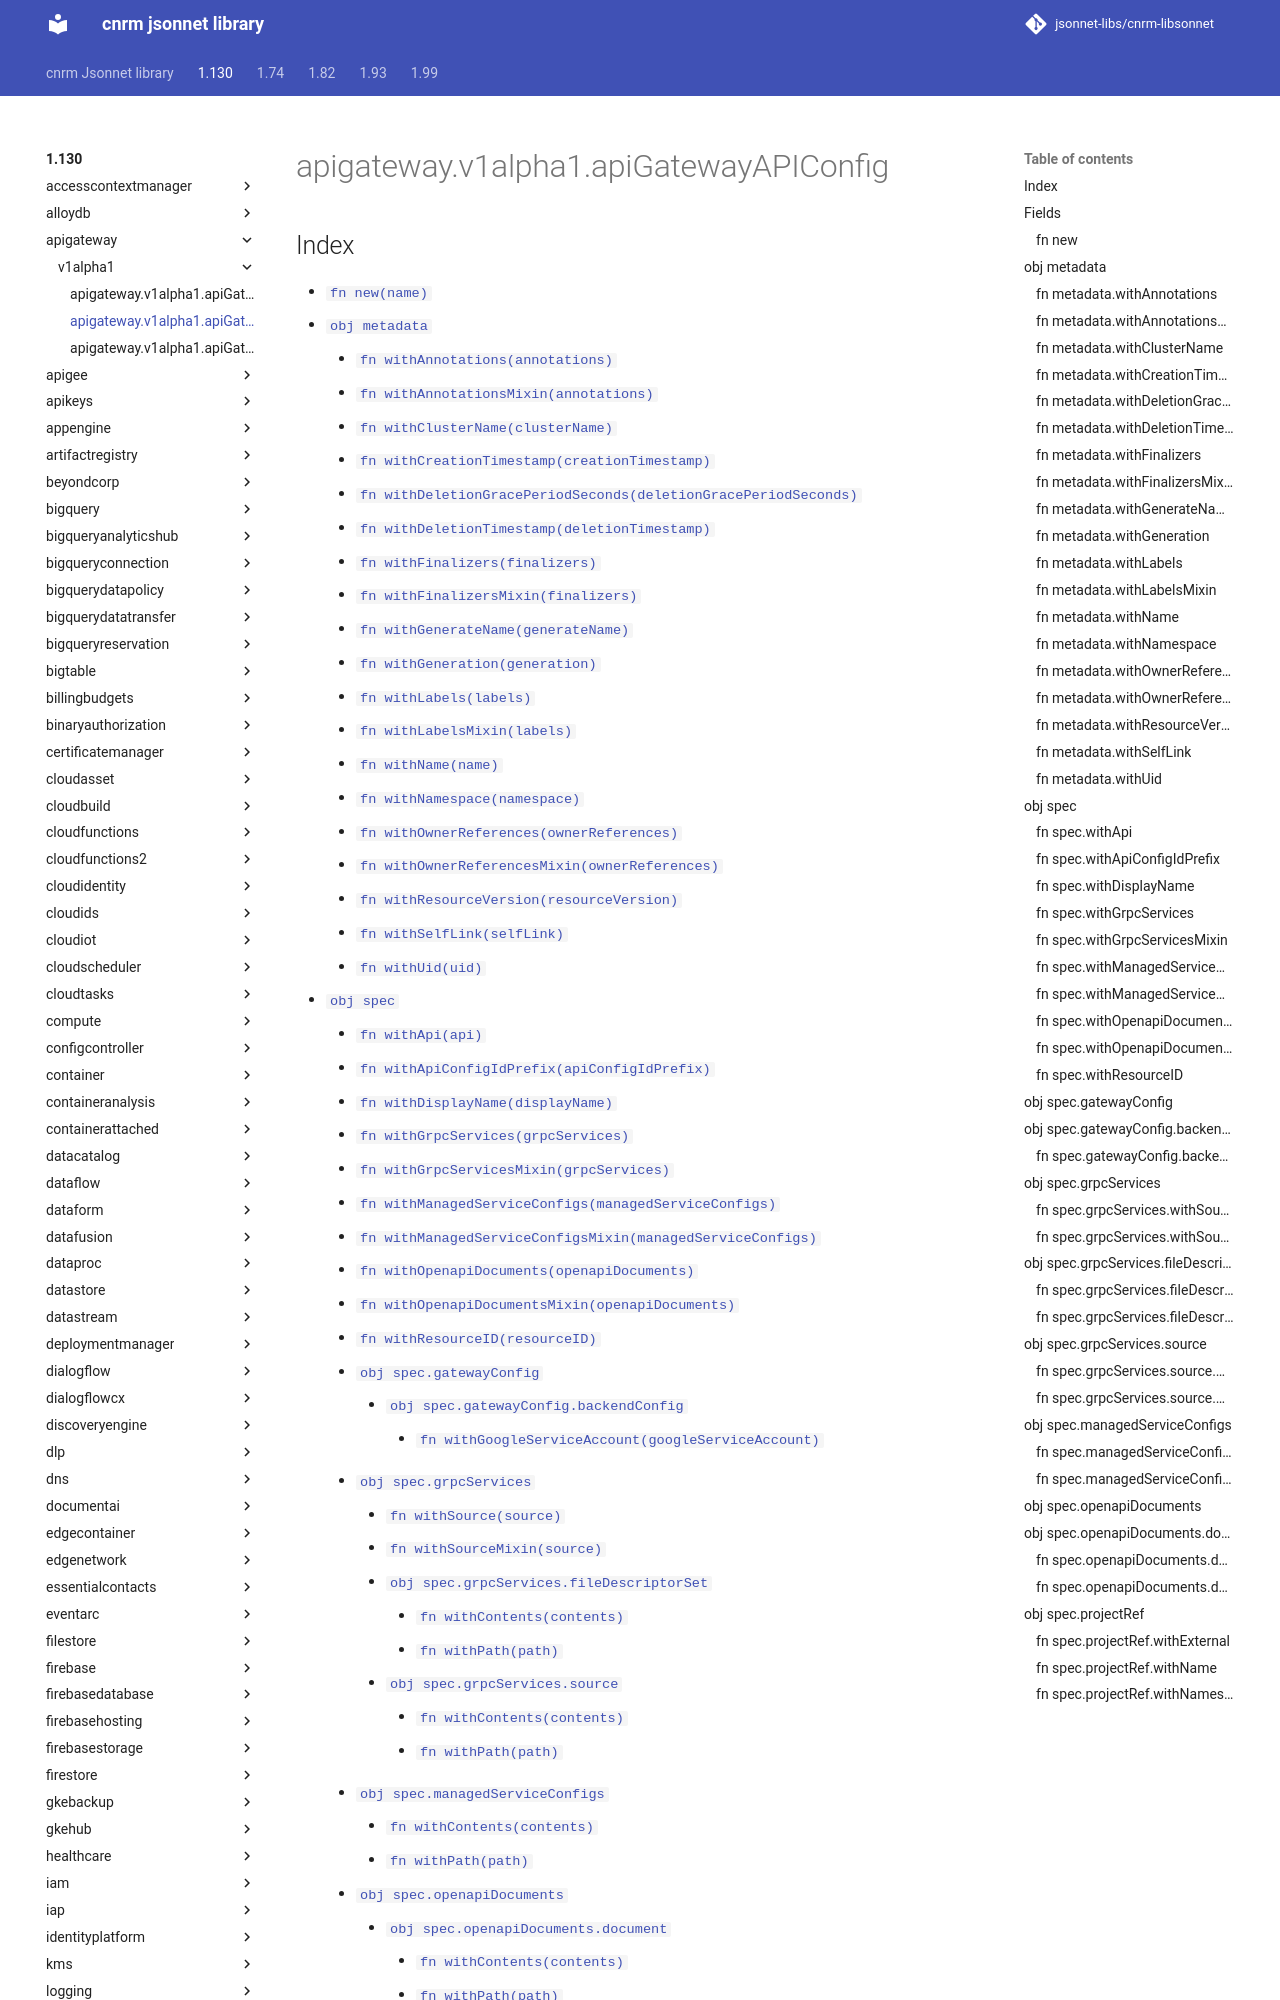

repository: jsonnet-libs/cnrm-libsonnet · page: 1.130/apigateway/v1alpha1/apiGatewayAPIConfig/index.html · generator: mkdocs

---
permalink: /1.130/apigateway/v1alpha1/apiGatewayAPIConfig/
---

# apigateway.v1alpha1.apiGatewayAPIConfig



## Index

* [`fn new(name)`](#fn-new)
* [`obj metadata`](#obj-metadata)
  * [`fn withAnnotations(annotations)`](#fn-metadatawithannotations)
  * [`fn withAnnotationsMixin(annotations)`](#fn-metadatawithannotationsmixin)
  * [`fn withClusterName(clusterName)`](#fn-metadatawithclustername)
  * [`fn withCreationTimestamp(creationTimestamp)`](#fn-metadatawithcreationtimestamp)
  * [`fn withDeletionGracePeriodSeconds(deletionGracePeriodSeconds)`](#fn-metadatawithdeletiongraceperiodseconds)
  * [`fn withDeletionTimestamp(deletionTimestamp)`](#fn-metadatawithdeletiontimestamp)
  * [`fn withFinalizers(finalizers)`](#fn-metadatawithfinalizers)
  * [`fn withFinalizersMixin(finalizers)`](#fn-metadatawithfinalizersmixin)
  * [`fn withGenerateName(generateName)`](#fn-metadatawithgeneratename)
  * [`fn withGeneration(generation)`](#fn-metadatawithgeneration)
  * [`fn withLabels(labels)`](#fn-metadatawithlabels)
  * [`fn withLabelsMixin(labels)`](#fn-metadatawithlabelsmixin)
  * [`fn withName(name)`](#fn-metadatawithname)
  * [`fn withNamespace(namespace)`](#fn-metadatawithnamespace)
  * [`fn withOwnerReferences(ownerReferences)`](#fn-metadatawithownerreferences)
  * [`fn withOwnerReferencesMixin(ownerReferences)`](#fn-metadatawithownerreferencesmixin)
  * [`fn withResourceVersion(resourceVersion)`](#fn-metadatawithresourceversion)
  * [`fn withSelfLink(selfLink)`](#fn-metadatawithselflink)
  * [`fn withUid(uid)`](#fn-metadatawithuid)
* [`obj spec`](#obj-spec)
  * [`fn withApi(api)`](#fn-specwithapi)
  * [`fn withApiConfigIdPrefix(apiConfigIdPrefix)`](#fn-specwithapiconfigidprefix)
  * [`fn withDisplayName(displayName)`](#fn-specwithdisplayname)
  * [`fn withGrpcServices(grpcServices)`](#fn-specwithgrpcservices)
  * [`fn withGrpcServicesMixin(grpcServices)`](#fn-specwithgrpcservicesmixin)
  * [`fn withManagedServiceConfigs(managedServiceConfigs)`](#fn-specwithmanagedserviceconfigs)
  * [`fn withManagedServiceConfigsMixin(managedServiceConfigs)`](#fn-specwithmanagedserviceconfigsmixin)
  * [`fn withOpenapiDocuments(openapiDocuments)`](#fn-specwithopenapidocuments)
  * [`fn withOpenapiDocumentsMixin(openapiDocuments)`](#fn-specwithopenapidocumentsmixin)
  * [`fn withResourceID(resourceID)`](#fn-specwithresourceid)
  * [`obj spec.gatewayConfig`](#obj-specgatewayconfig)
    * [`obj spec.gatewayConfig.backendConfig`](#obj-specgatewayconfigbackendconfig)
      * [`fn withGoogleServiceAccount(googleServiceAccount)`](#fn-specgatewayconfigbackendconfigwithgoogleserviceaccount)
  * [`obj spec.grpcServices`](#obj-specgrpcservices)
    * [`fn withSource(source)`](#fn-specgrpcserviceswithsource)
    * [`fn withSourceMixin(source)`](#fn-specgrpcserviceswithsourcemixin)
    * [`obj spec.grpcServices.fileDescriptorSet`](#obj-specgrpcservicesfiledescriptorset)
      * [`fn withContents(contents)`](#fn-specgrpcservicesfiledescriptorsetwithcontents)
      * [`fn withPath(path)`](#fn-specgrpcservicesfiledescriptorsetwithpath)
    * [`obj spec.grpcServices.source`](#obj-specgrpcservicessource)
      * [`fn withContents(contents)`](#fn-specgrpcservicessourcewithcontents)
      * [`fn withPath(path)`](#fn-specgrpcservicessourcewithpath)
  * [`obj spec.managedServiceConfigs`](#obj-specmanagedserviceconfigs)
    * [`fn withContents(co
